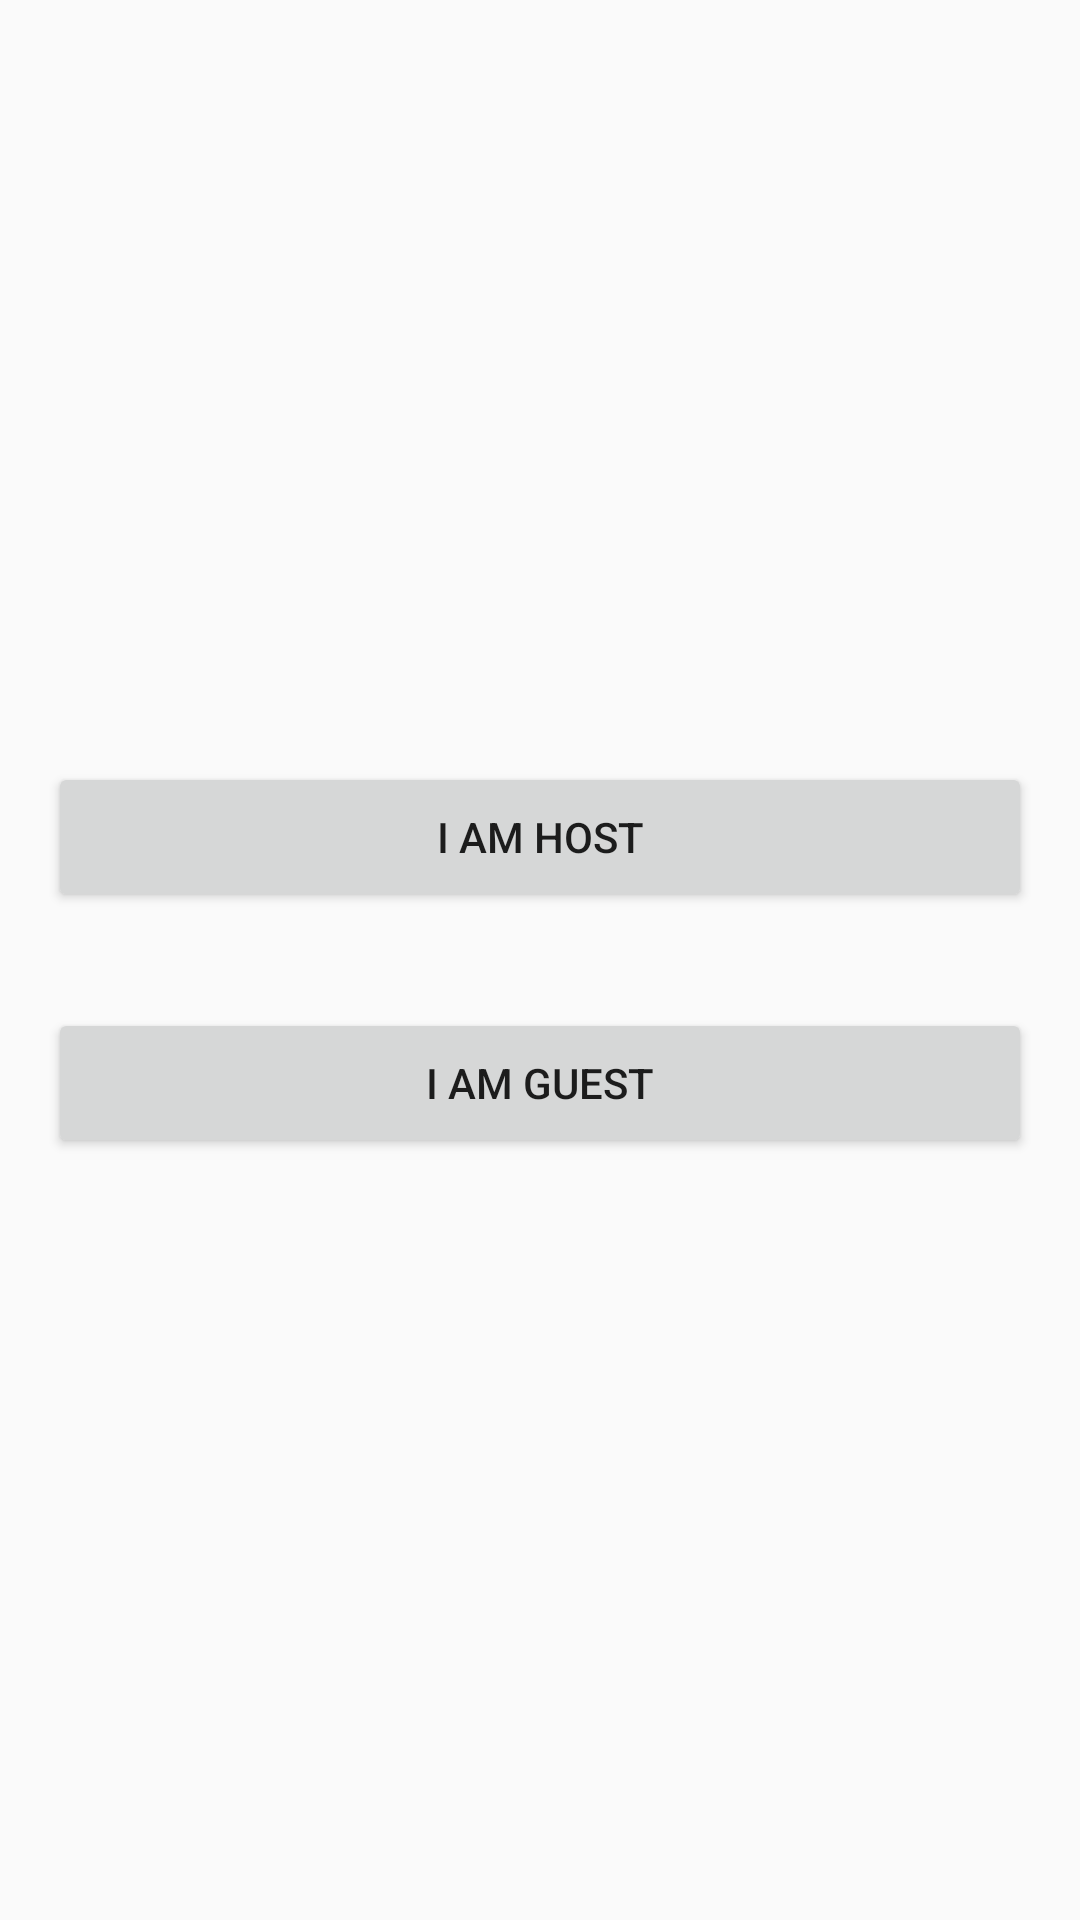

Write the Android layout XML for this screen, with the resource values it uses.
<!-- AndroidManifest.xml: application theme AppTheme -->
<!-- res/layout/activity_main.xml -->
<?xml version="1.0" encoding="utf-8"?>
<LinearLayout xmlns:android="http://schemas.android.com/apk/res/android"
    xmlns:tools="http://schemas.android.com/tools"
    android:layout_width="match_parent"
    android:layout_height="match_parent"
    android:gravity="center"
    android:orientation="vertical"
    tools:context=".app.MainActivity">

    <Button
        android:id="@+id/btn_host"
        android:layout_margin="16dp"
        android:text="I am Host"
        android:layout_width="match_parent"
        android:layout_height="50dp" />

    <Button
        android:id="@+id/btn_guest"
        android:layout_margin="16dp"
        android:text="I am Guest"
        android:layout_width="match_parent"
        android:layout_height="50dp" />
</LinearLayout>
<!-- resources referenced by this layout -->
<resources>
  <style name="AppTheme" parent="Theme.AppCompat.Light.NoActionBar">
          <item name="android:windowNoTitle">true</item>
          <item name="android:windowFullscreen">true</item>
      </style>
</resources>
